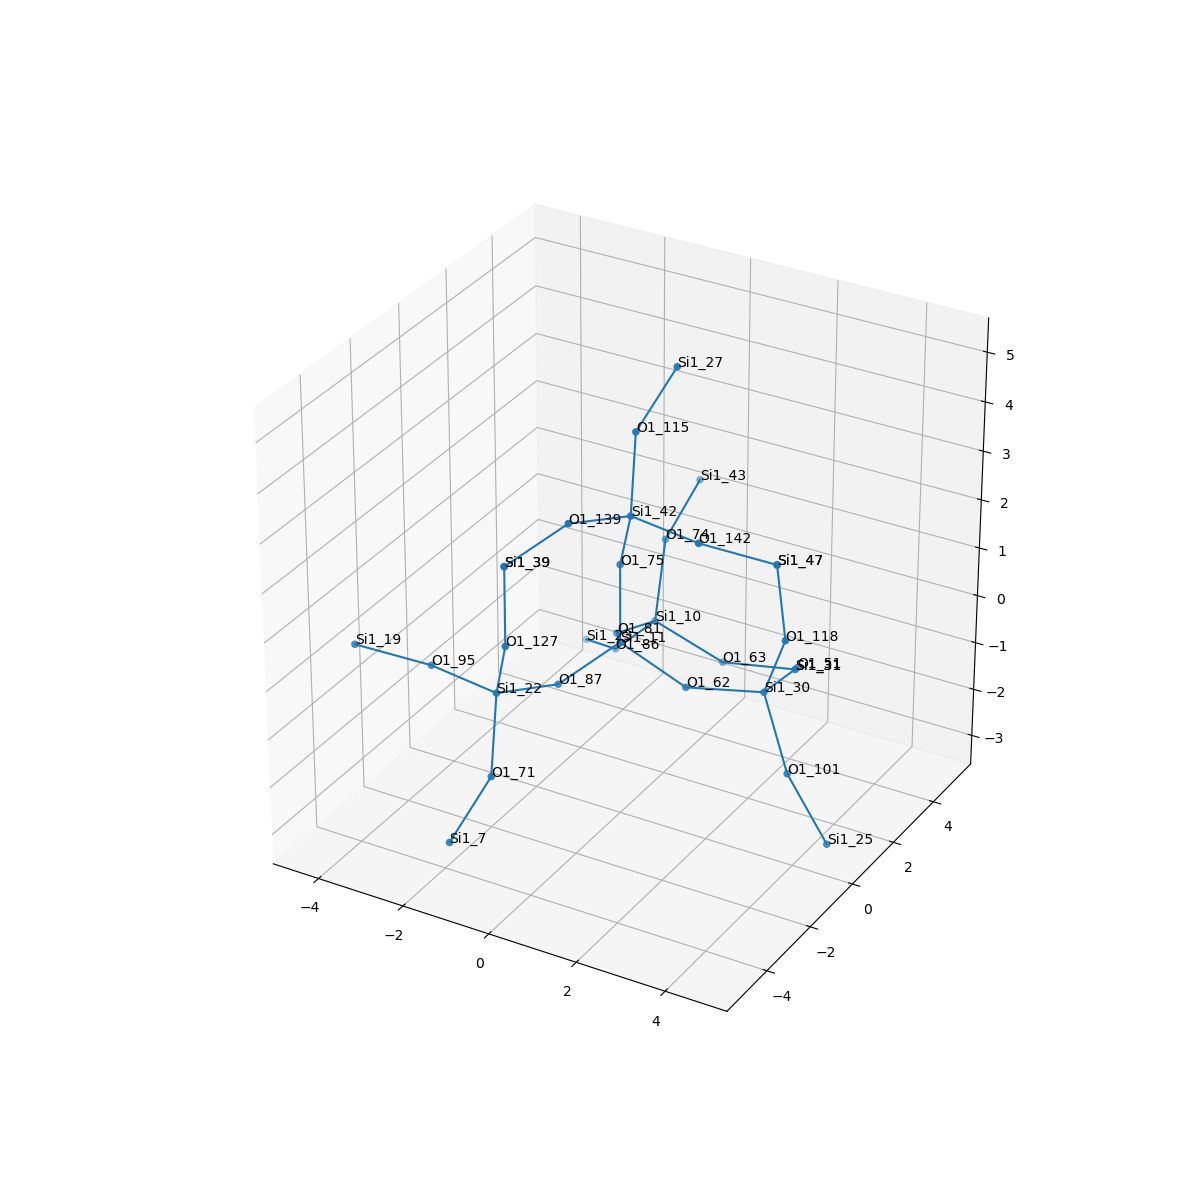

Data behind this chart, as committed beside it:
, neighbor_num, isite, atom, x, y, z, front_index
0, 0, 11, Si1, 0.0, 0.0, 0.0, 
1, 1, 81, O1, -0.7589, 1.313, -0.5377, 0.0
2, 1, 75, O1, 0.0, -5.551115123125783e-17, 1.609, 0.0
3, 1, 87, O1, -0.7567, -1.314, -0.5396, 0.0
4, 1, 62, O1, 1.518, -1.1102230246251565e-16, -0.539, 0.0
5, 2, 10, Si1, -0.6584, 2.882, -0.8838, 1.0
6, 2, 42, Si1, 0.5654, -0.6249, 2.98, 2.0
7, 2, 22, Si1, -1.413, -2.765, -0.2987, 3.0
8, 2, 30, Si1, 3.028, 0.5516, -0.4663, 4.0
9, 3, 63, O1, 0.7875, 3.199, -1.52, 5.0
10, 3, 74, O1, -0.8551, 3.743, 0.4613, 5.0
11, 3, 86, O1, -1.804, 3.27, -1.945, 5.0
12, 3, 115, O1, 0.1825, 0.3425, 4.209, 6.0
13, 3, 142, O1, 2.165, -0.7696, 2.887, 6.0
14, 3, 139, O1, -0.09068, -2.076, 3.22, 6.0
15, 3, 127, O1, -0.8474, -3.389, 1.072, 7.0
16, 3, 95, O1, -3.013, -2.62, -0.2059, 7.0
17, 3, 71, O1, -1.03, -3.732, -1.528, 7.0
18, 3, 51, O1, 3.023, 2.155, -0.6103, 8.0
19, 3, 118, O1, 3.686, 0.1419, 0.9445, 8.0
20, 3, 101, O1, 3.89, -0.0919, -1.665, 8.0
21, 4, 31, Si1, 2.371, 3.429, -1.348, 9.0
22, 4, 43, Si1, -0.7578, 5.167, 1.203, 10.0
23, 4, 23, Si1, -3.008, 4.218, -2.44, 11.0
24, 4, 27, Si1, 0.4452, 1.665, 5.088, 12.0
25, 4, 47, Si1, 3.574, -0.07368, 2.536, 13.0
26, 4, 39, Si1, -0.8474, -3.389, 2.681, 14.0
27, 4, 39, Si1, -0.8474, -3.389, 2.681, 15.0
28, 4, 19, Si1, -4.421, -3.316, 0.1447, 16.0
29, 4, 7, Si1, -1.293, -5.054, -2.407, 17.0
30, 4, 31, Si1, 2.371, 3.429, -1.348, 18.0
31, 4, 47, Si1, 3.574, -0.07368, 2.536, 19.0
32, 4, 25, Si1, 4.705, 0.1477, -3.033, 20.0
